Run: headless pygame with SDL's dummy video driver; simulated clock (each Clock.tick advances the game by its frame time, no real sleeping); random seed 0; keys injected as events and as key.get_pressed() state; no mouse input.
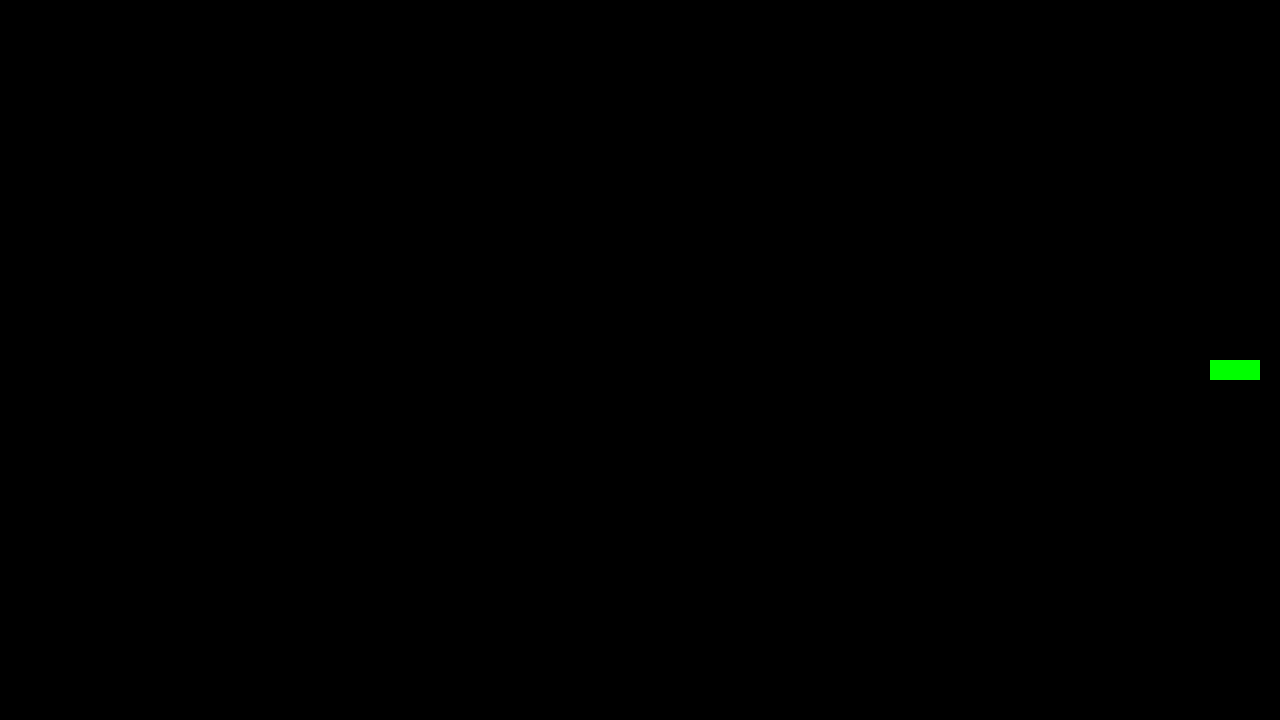
Frame 1 of 4 · flips 1–60 · no input
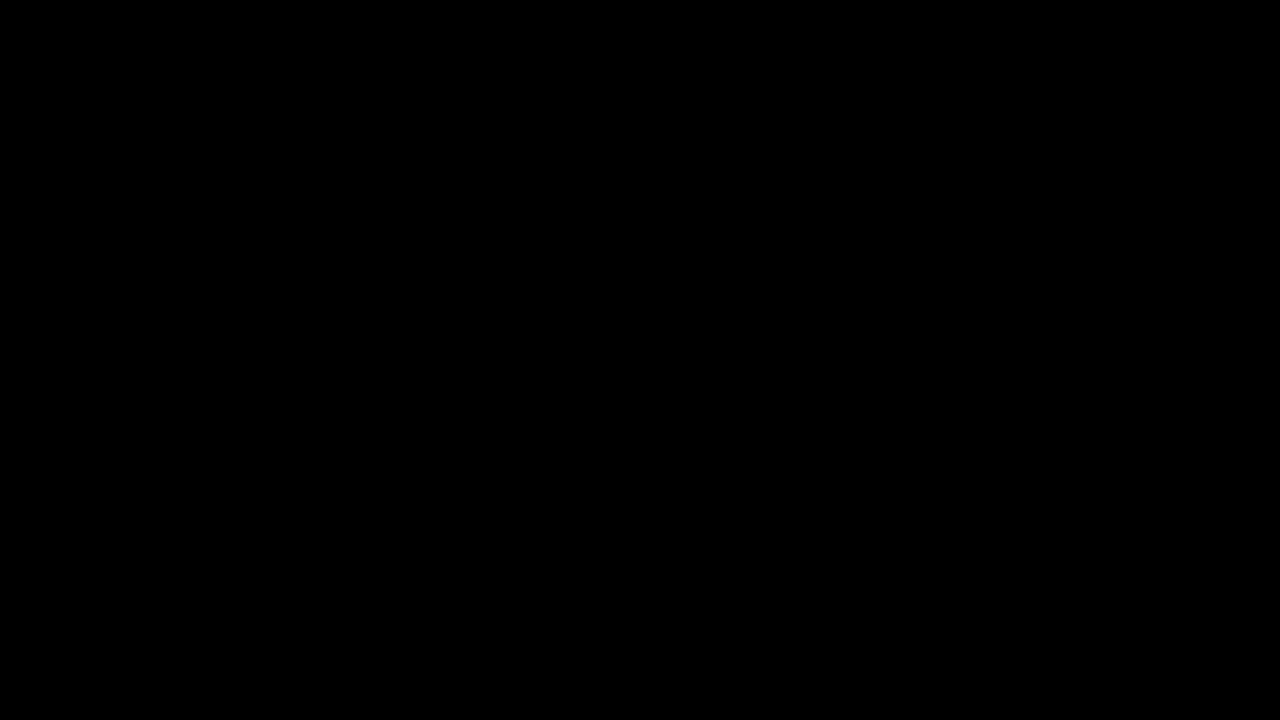
Frame 2 of 4 · flips 61–180 · tapped SPACE, RETURN · held RIGHT (→), D
Frame 3 of 4 · flips 181–300 · held DOWN (↓), S · screen unchanged from frame 2, image omitted
Frame 4 of 4 · flips 301–420 · held LEFT (←), A, UP (↑), W · screen unchanged from frame 3, image omitted

The pygame program that drew these frames:

import pygame
import random

# defining window size
windowSize_x = 1280
windowSize_y = 720

# defining colours
green = pygame.Color(0, 255, 0)


pygame.init()

pygame.display.set_caption("Snake Game")
screen = pygame.display.set_mode((windowSize_x,windowSize_y))

clock = pygame.time.Clock()

# define snake speed
snakeSpeed = 15

# define starting snake position and first 4 blocks of body
snakePosition = [(windowSize_x//2), (windowSize_y//2)]
snakeBody = [[(windowSize_x//2), (windowSize_y//2)], 
             [((windowSize_x//2) - 10), (windowSize_y//2)], 
             [((windowSize_x//2) - 20), (windowSize_y//2)], 
             [((windowSize_x//2) - 30), (windowSize_y//2)]]


# define defualt snake direction
snakeDirection = 'RIGHT'

while True:
    # Process player inputs.
    for event in pygame.event.get():
        if event.type == pygame.QUIT:
            pygame.quit()
            raise SystemExit

        if event.type == pygame.KEYDOWN:
            if event.key == pygame.K_w:
                snakeDirection = 'UP'
            elif event.key == pygame.K_s:
                snakeDirection = 'DOWN'
            elif event.key == pygame.K_d:
                snakeDirection = 'RIGHT'
            elif event.key == pygame.K_a:
                snakeDirection = 'LEFT'
    

    if snakeDirection == 'UP':
        snakePosition[1] -= 10
    elif snakeDirection == 'DOWN':
        snakePosition[1] += 10
    elif snakeDirection == 'LEFT':
        snakePosition[0] -= 10
    elif snakeDirection == 'RIGHT':
        snakePosition[0] += 10
    
    snakeBody.insert(0, list(snakePosition))
    snakeBody.pop()

    screen.fill(pygame.Color(0, 0, 0))

    for pos in snakeBody:

        pygame.draw.rect(screen, green, pygame.Rect(pos[0], pos[1], 20, 20))


    pygame.display.flip()  # Refresh on-screen display

    clock.tick(snakeSpeed)         # wait until next frame (at 60 FPS)
